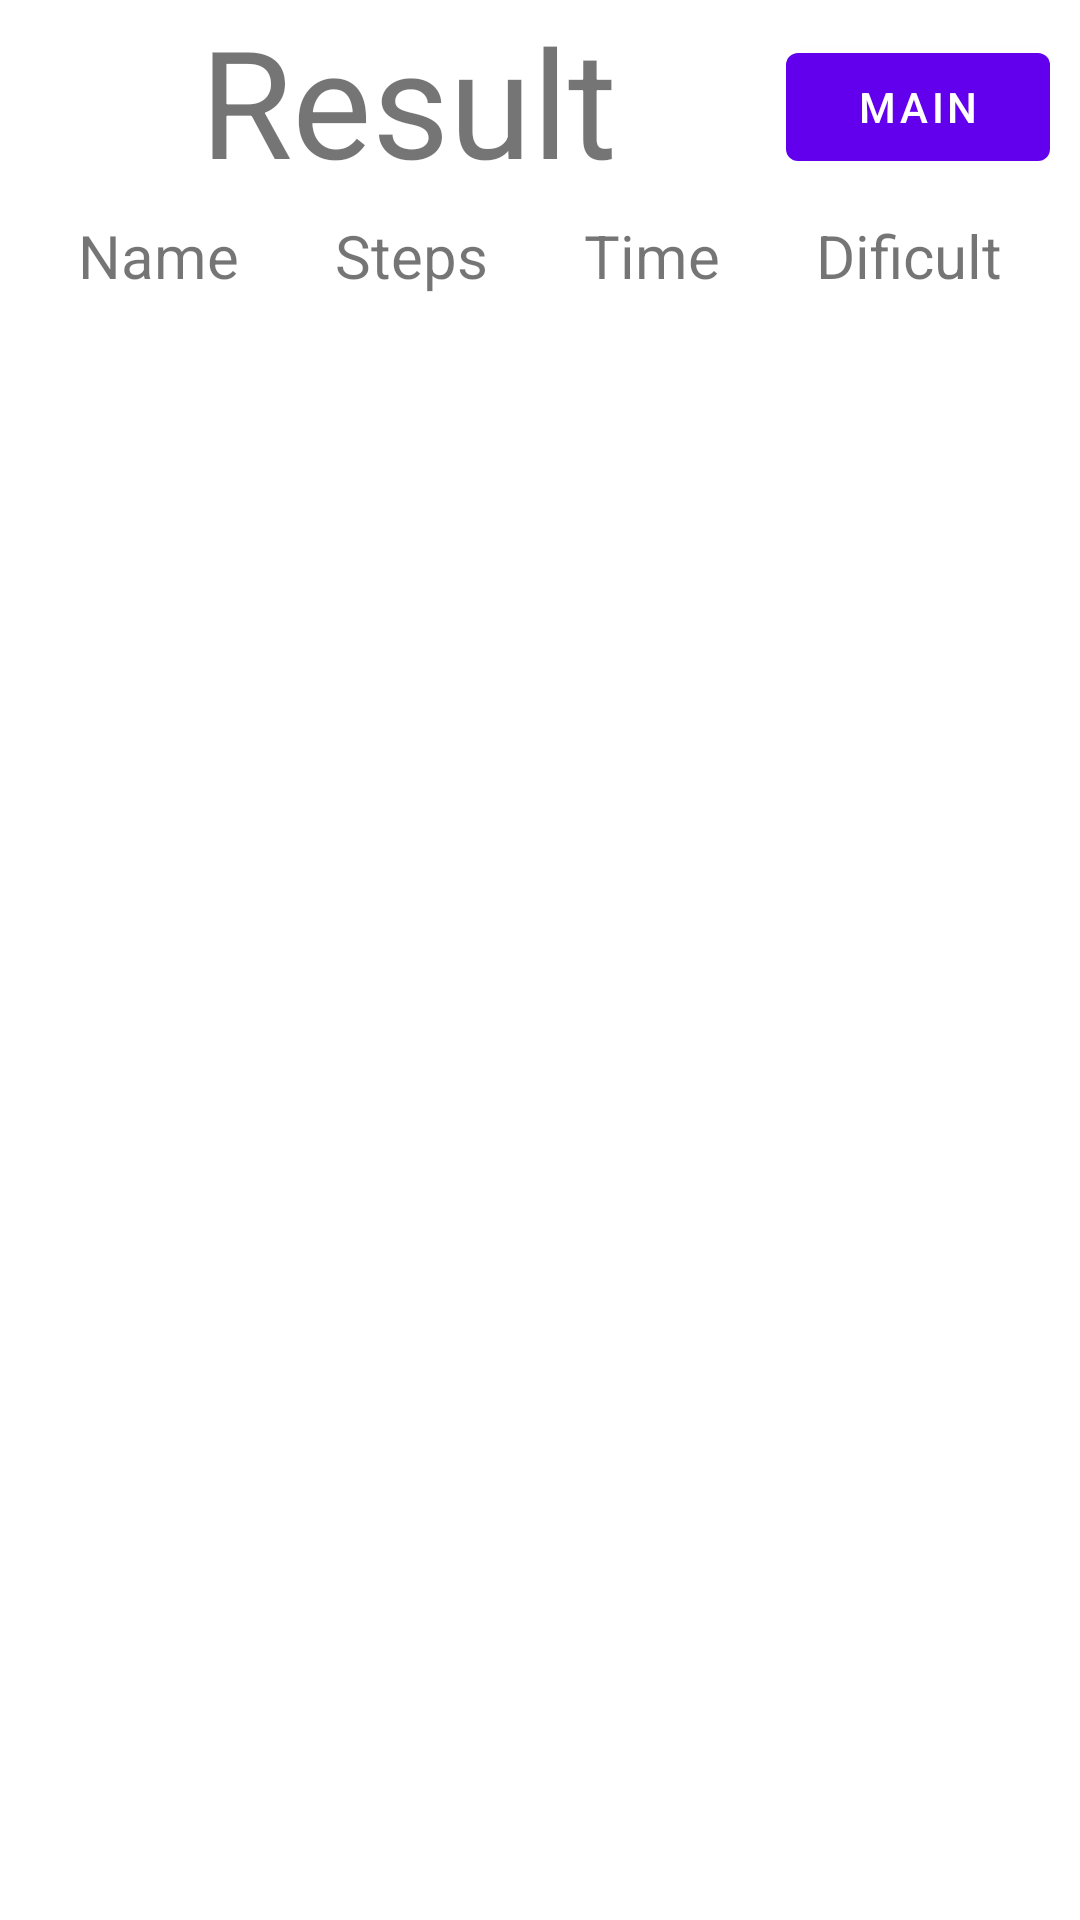

Reconstruct the res/layout file that produces this screen, plus the resources it refers to.
<!-- AndroidManifest.xml: application theme Theme.CardGameForTest -->
<!-- res/layout/activity_score.xml -->
<?xml version="1.0" encoding="utf-8"?>
<LinearLayout xmlns:android="http://schemas.android.com/apk/res/android"
    xmlns:app="http://schemas.android.com/apk/res-auto"
    xmlns:tools="http://schemas.android.com/tools"
    android:layout_width="match_parent"
    android:layout_height="match_parent"
    android:layout_marginBottom="20dp"
    android:orientation="vertical"
    tools:context=".Activity.ScoreActivity">

    <LinearLayout
        android:layout_width="match_parent"
        android:layout_height="wrap_content"
        android:orientation="horizontal"
        android:layout_marginStart="10dp"
        android:layout_marginEnd="10dp">
    <TextView
        android:layout_width="wrap_content"
        android:layout_height="wrap_content"
        android:gravity="center"
        android:text="Result"
        android:textSize="50sp"
        android:layout_marginBottom="5dp"
        android:layout_weight="1"/>

        <Button
            android:id="@+id/back_button"
            android:layout_width="wrap_content"
            android:layout_height="wrap_content"
            android:layout_gravity="center"
            android:text="Main"/>
    </LinearLayout>

    <LinearLayout
        android:layout_width="match_parent"
        android:layout_height="wrap_content"
        android:layout_marginStart="10dp"
        android:layout_marginEnd="10dp">

        <TextView
            android:layout_width="wrap_content"
            android:layout_height="wrap_content"
            android:text="Name"
            android:gravity="center"
            android:textSize="20sp"
            android:layout_weight="1"/>

        <TextView
            android:layout_width="wrap_content"
            android:layout_height="wrap_content"
            android:text="Steps"
            android:gravity="center"
            android:textSize="20sp"
            android:layout_weight="1"/>

        <TextView
            android:layout_width="wrap_content"
            android:layout_height="wrap_content"
            android:text="Time"
            android:gravity="center"
            android:textSize="20sp"
            android:layout_weight="1"/>

        <TextView
            android:layout_width="wrap_content"
            android:layout_height="wrap_content"
            android:text="Dificult"
            android:textSize="20sp"
            android:gravity="center"
            android:layout_weight="1"/>
    </LinearLayout>
    <androidx.recyclerview.widget.RecyclerView
        android:id="@+id/scores"
        android:layout_width="match_parent"
        android:layout_height="wrap_content"
        android:layout_marginStart="10dp"
        android:layout_marginTop="20dp"
        android:layout_marginEnd="10dp"
        tools:listitem="@layout/score" />

</LinearLayout>
<!-- res/layout/score.xml (included above) -->
<?xml version="1.0" encoding="utf-8"?>
<LinearLayout xmlns:android="http://schemas.android.com/apk/res/android"
    android:layout_width="match_parent"
    android:layout_height="wrap_content"
    android:gravity="fill_horizontal"
    android:layout_marginBottom="10dp">

    <TextView
        android:id="@+id/score_name"
        android:layout_width="wrap_content"
        android:layout_height="wrap_content"
        android:text="Name"
        android:textSize="20sp"
        android:layout_marginStart="10dp"
        android:layout_marginEnd="10dp"/>

    <TextView
        android:id="@+id/score_steps"
        android:layout_width="wrap_content"
        android:layout_height="wrap_content"
        android:text="steps"
        android:textSize="20sp"
        android:layout_marginStart="10dp"
        android:layout_marginEnd="10dp"/>

    <TextView
        android:id="@+id/score_time"
        android:layout_width="wrap_content"
        android:layout_height="wrap_content"
        android:text="time"
        android:textSize="20sp"
        android:layout_marginStart="10dp"
        android:layout_marginEnd="10dp"/>

    <TextView
        android:id="@+id/score_dificult"
        android:layout_width="wrap_content"
        android:layout_height="wrap_content"
        android:text="dificult"
        android:textSize="20sp"
        android:layout_gravity="end"
        android:layout_marginStart="10dp"
        android:layout_marginEnd="10dp"/>

</LinearLayout>
<!-- resources referenced by this layout -->
<resources>
  <style name="Theme.CardGameForTest" parent="Theme.MaterialComponents.DayNight.DarkActionBar">
          
          <item name="colorPrimary">@color/purple_500</item>
          <item name="colorPrimaryVariant">@color/purple_700</item>
          <item name="colorOnPrimary">@color/white</item>
          
          <item name="colorSecondary">@color/teal_200</item>
          <item name="colorSecondaryVariant">@color/teal_700</item>
          <item name="colorOnSecondary">@color/black</item>
          
          <item name="android:statusBarColor" tools:targetApi="l">?attr/colorPrimaryVariant</item>
          
      </style>
  <!-- not gathered from this repository: default colours our renderer supplied (Android Studio template values) -->
  <color name="purple_500">#FF6200EE</color>
  <color name="purple_700">#FF3700B3</color>
  <color name="teal_200">#FF03DAC5</color>
  <color name="teal_700">#FF018786</color>
  <color name="black">#FF000000</color>
  <color name="white">#FFFFFFFF</color>
</resources>
